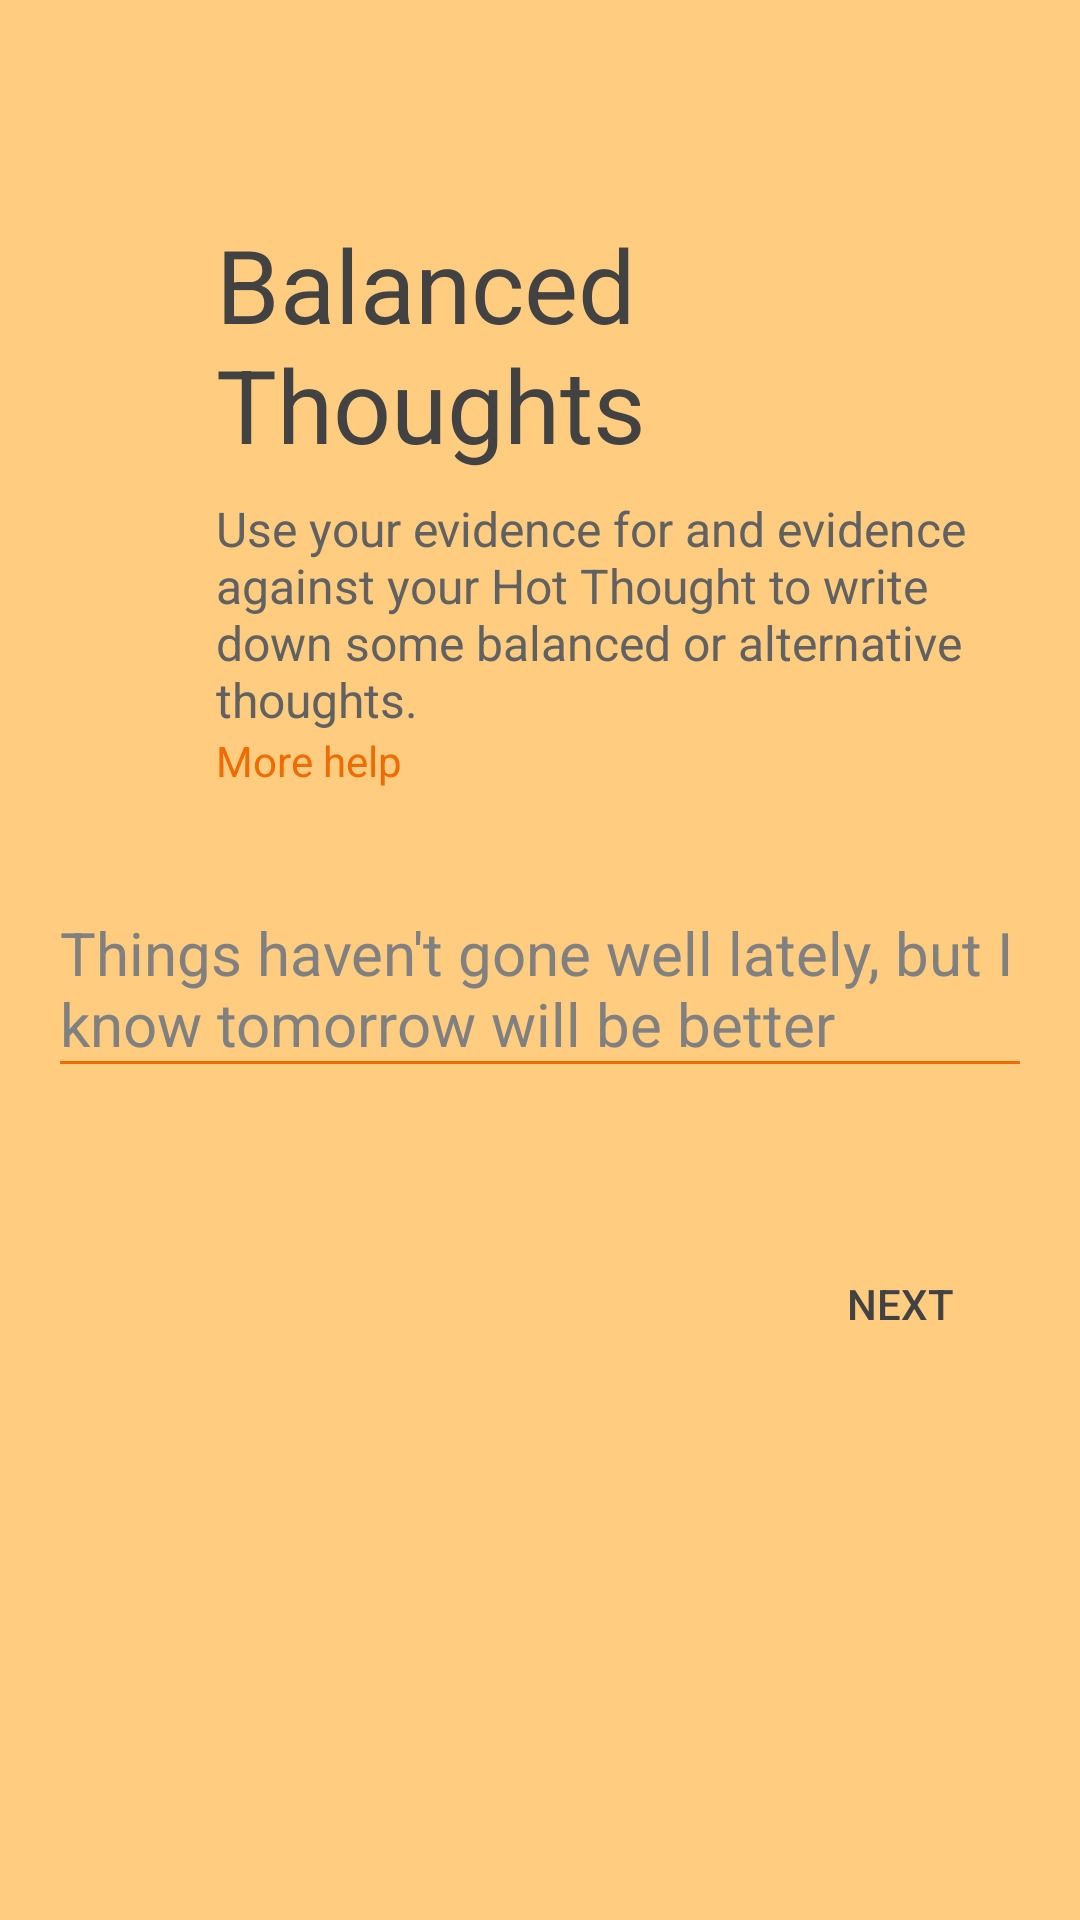

Write the Android layout XML for this screen, with the resource values it uses.
<!-- AndroidManifest.xml: application theme AppTheme -->
<!-- res/layout/activity_alt.xml -->
<?xml version="1.0" encoding="utf-8"?>
<RelativeLayout xmlns:android="http://schemas.android.com/apk/res/android"
    xmlns:app="http://schemas.android.com/apk/res-auto"
    xmlns:tools="http://schemas.android.com/tools"
    android:layout_width="match_parent"
    android:layout_height="match_parent"
    android:background="@color/orange_200"
    android:orientation="vertical"
    tools:context="com.example.android.logthoughts.AltActivity">

    
    <TextView
        android:id="@+id/alt_display1"
        style="@style/display1"
        android:text="@string/alt_display1" />

    
    <TextView
        android:id="@+id/alt_sub"
        style="@style/subheading"
        android:layout_below="@id/alt_display1"
        android:text="@string/alt_sub"/>

    
    <TextView
        android:id="@+id/help_text"
        style="@style/help_tap"
        android:textColor="@color/orange_800"
        android:layout_below="@id/alt_sub"
        android:text="@string/help_tap"/>

    
    <EditText
        android:id="@+id/alt"
        style="@style/edittext"
        android:backgroundTint="@color/orange_800"
        android:layout_below="@id/help_text"
        android:hint="@string/alt_hint" />

    
    <Button
        android:id="@+id/next_alt"
        style="@style/next_button"
        android:layout_below="@id/alt" />

</RelativeLayout>
<!-- resources referenced by this layout -->
<resources>
  <color name="orange_200">#FFCC80</color>
  <color name="orange_800">#EF6C00</color>
  <string name="alt_display1">Balanced Thoughts</string>
  <string name="alt_hint" formatted="false">Things haven\'t gone well lately, but I know tomorrow will be better</string>
  <string name="alt_sub">Use your evidence for and evidence against your Hot Thought to write down some balanced or alternative thoughts.</string>
  <string name="help_tap">More help</string>
  <style name="display1">
          <item name="android:textColor">@color/text_on200</item>
          <item name="android:layout_marginLeft">72dp</item>
          <item name="android:layout_marginStart">72dp</item>
          <item name="android:layout_marginRight">72dp</item>
          <item name="android:layout_marginEnd">72dp</item>
          <item name="android:textSize">34sp</item>
          <item name="android:layout_marginTop">72dp</item>
          <item name="android:layout_width">match_parent</item>
          <item name="android:layout_height">wrap_content</item>
          <item name="android:layout_alignParentTop">true</item>
          <item name="android:layout_alignParentLeft">true</item>
          <item name="android:layout_alignParentStart">true</item>
      </style>
  <style name="help_tap">
          <item name="android:layout_width">wrap_content</item>
          <item name="android:layout_height">wrap_content</item>
          <item name="android:minWidth">48dp</item>
          <item name="android:minHeight">24dp</item>
          <item name="android:layout_marginLeft">72dp</item>
          <item name="android:layout_marginStart">72dp</item>
          <item name="android:layout_marginEnd">64dp</item>
          <item name="android:layout_marginRight">64dp</item>
      </style>
  <style name="next_button">
          <item name="android:layout_width">wrap_content</item>
          <item name="android:layout_height">wrap_content</item>
          <item name="android:text">@string/next</item>
          <item name="android:textColor">@color/text_on200</item>
          <item name="android:layout_alignParentRight">true</item>
          <item name="android:layout_marginEnd">16dp</item>
          <item name="android:layout_marginRight">16dp</item>
          <item name="android:layout_marginBottom">16dp</item>
          <item name="android:background">@drawable/abc_btn_borderless_material</item>
          <item name="android:textSize">14sp</item>
      </style>
  <style name="subheading">
          <item name="android:textColor">@color/sub_text</item>
          <item name="android:textSize">16sp</item>
          <item name="android:layout_marginTop">8dp</item>
          <item name="android:layout_width">wrap_content</item>
          <item name="android:layout_height">wrap_content</item>
          <item name="android:layout_marginLeft">72dp</item>
          <item name="android:layout_marginStart">72dp</item>
          <item name="android:layout_marginRight">32dp</item>
          <item name="android:layout_marginEnd">32dp</item>
      </style>
  <style name="AppTheme" parent="Theme.AppCompat.Light.NoActionBar">
          
          <item name="windowNoTitle">true</item>
          <item name="android:windowNoTitle">true</item>
          <item name="colorPrimary">@color/colorPrimary</item>
          <item name="colorPrimaryDark">@color/colorPrimaryDark</item>
          <item name="colorAccent">@color/colorAccent</item>
      </style>
  <color name="text_on200">#424242</color>
  <color name="hint">#808080</color>
  <string name="next">next</string>
  <color name="sub_text">#616161</color>
  <color name="colorPrimary">#03A9F4</color>
  <color name="colorPrimaryDark">#01579B</color>
  <color name="colorAccent">#0091EA</color>
</resources>
